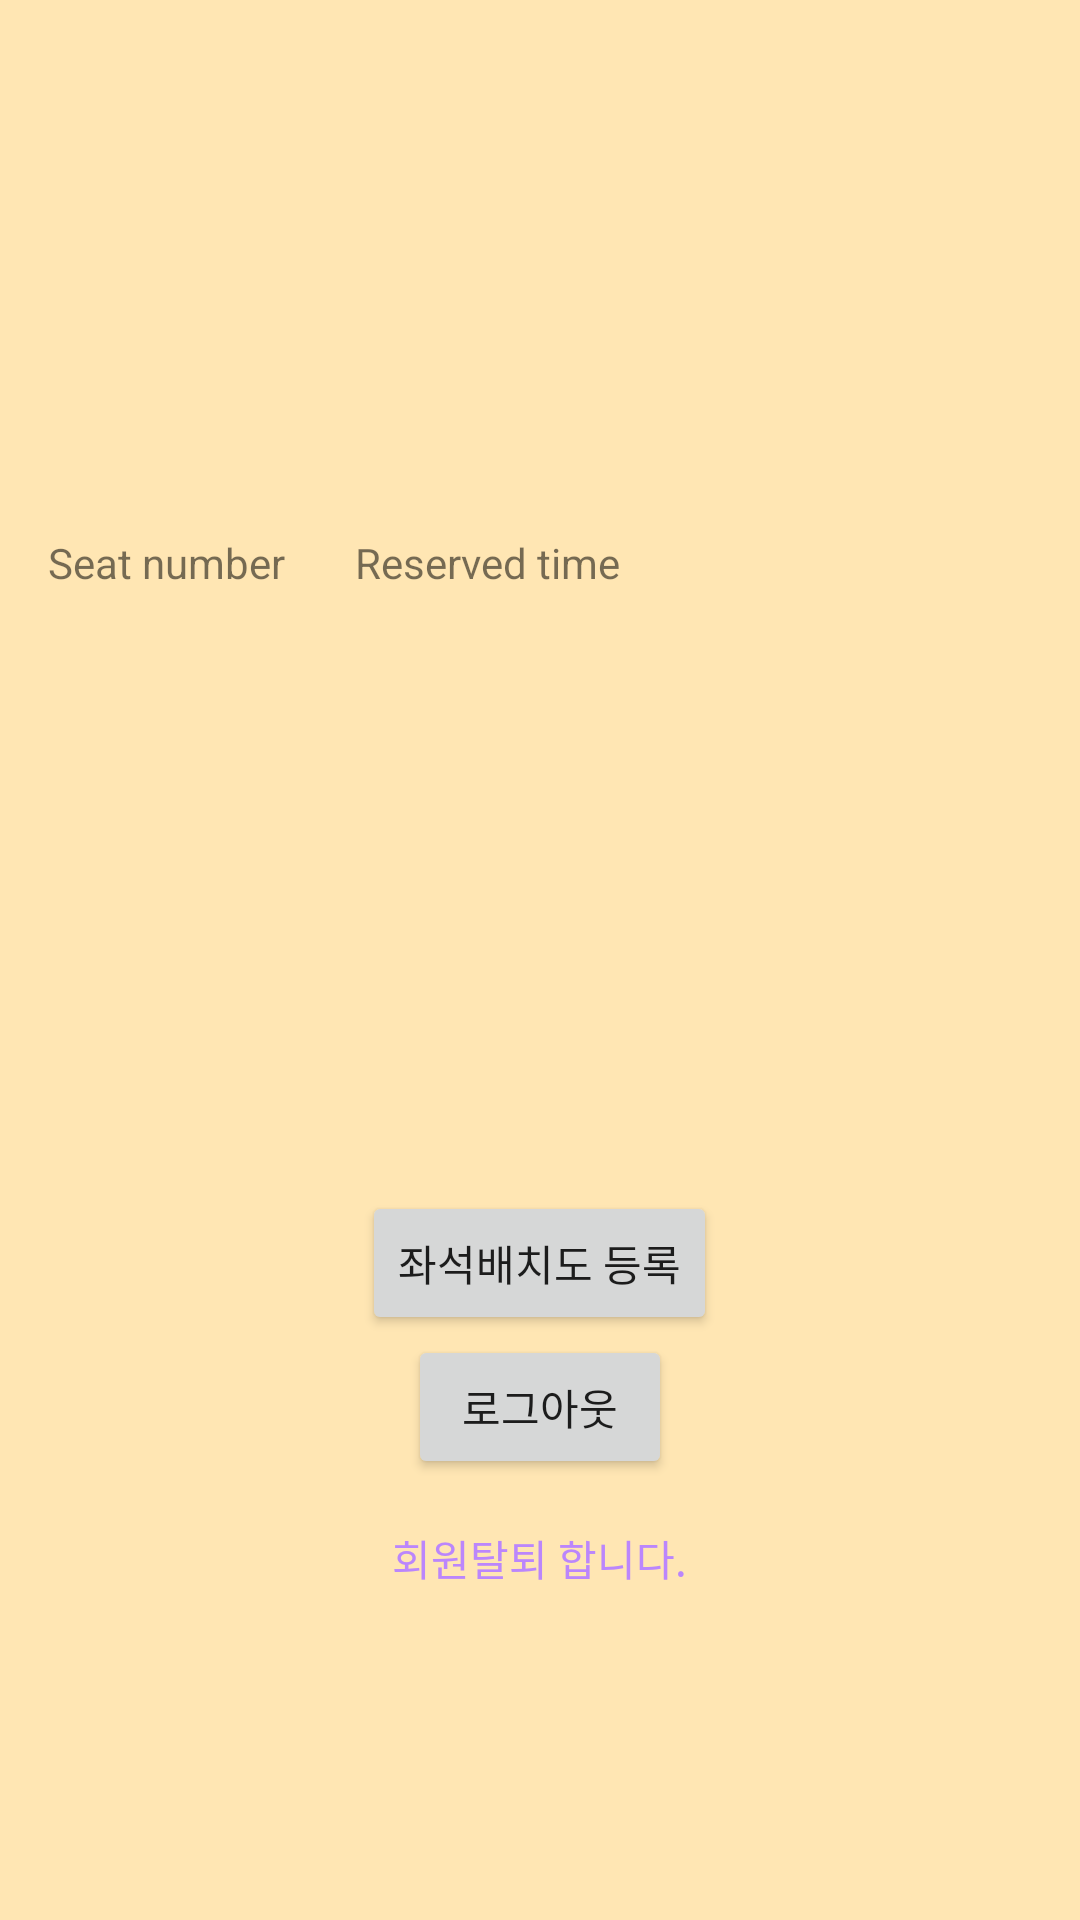

Produce the Android XML layout that renders to this screen, including the resource entries it uses.
<!-- AndroidManifest.xml: application theme Theme.PCbangReservation -->
<!-- res/layout/activity_owner_profile.xml -->
<?xml version="1.0" encoding="utf-8"?>
<RelativeLayout
    xmlns:android="http://schemas.android.com/apk/res/android"
    xmlns:app="http://schemas.android.com/apk/res-auto"
    xmlns:tools="http://schemas.android.com/tools"
    android:layout_width="match_parent"
    android:layout_height="match_parent"
    android:background="#ffe6b3">
    <LinearLayout
        android:orientation="vertical"
        android:layout_centerHorizontal="true"
        android:layout_centerVertical="true"
        android:layout_margin="16dp"
        android:layout_width="match_parent"
        android:layout_height="match_parent">

        <ImageView
            android:src="@drawable/pc"
            android:layout_gravity="center_horizontal"
            android:layout_width="60dp"
            android:layout_height="60dp" />

        <TextView
            android:id="@+id/textviewPCbangName"
            android:text=""
            android:layout_gravity="center_horizontal"
            android:layout_margin="16dp"
            android:layout_width="wrap_content"
            android:layout_height="wrap_content" />

        <TextView
            android:id="@+id/textviewPCbangAddress"
            android:text=""
            android:layout_gravity="center_horizontal"
            android:layout_margin="16dp"
            android:layout_width="wrap_content"
            android:layout_height="wrap_content" />

        <TextView
            android:id="@+id/textView3"
            android:layout_width="match_parent"
            android:layout_height="wrap_content"
            android:text="Seat number       Reserved time"
            app:layout_constraintEnd_toEndOf="parent"
            app:layout_constraintStart_toStartOf="parent"
            tools:layout_editor_absoluteY="704dp" />

        <ScrollView
            android:layout_width="match_parent"
            android:layout_height="200sp"
            android:layout_marginStart="4dp"
            android:layout_marginLeft="4dp"
            app:layout_constraintStart_toStartOf="parent"
            tools:layout_editor_absoluteY="297dp">

            <LinearLayout
                android:layout_width="wrap_content"
                android:layout_height="wrap_content"
                android:orientation="vertical">

                <androidx.recyclerview.widget.RecyclerView
                    android:id="@+id/pcbangSeatView"
                    android:layout_width="match_parent"
                    android:layout_height="match_parent" />
            </LinearLayout>
        </ScrollView>



        <Button
            android:layout_width="wrap_content"
            android:layout_height="wrap_content"
            android:id="@+id/buttonUploadSeatgrid"
            android:layout_gravity="center_horizontal"
            android:text="좌석배치도 등록"/>

        <ImageView
            android:layout_width="wrap_content"
            android:layout_height="wrap_content"
            android:id="@+id/imageView"
            app:layout_constraintEnd_toEndOf="parent"
            app:layout_constraintStart_toStartOf="parent"
            />

        <Button
            android:id="@+id/buttonLogout"
            android:text="로그아웃"
            android:layout_gravity="center_horizontal"
            android:layout_width="wrap_content"
            android:layout_height="wrap_content" />

        <TextView
            android:text="회원탈퇴 합니다."
            android:id="@+id/textviewDelete"
            android:layout_gravity="center_horizontal"
            android:textColor="@color/purple_200"
            android:layout_margin="16dp"
            android:layout_width="wrap_content"
            android:layout_height="wrap_content" />

    </LinearLayout>
</RelativeLayout>
<!-- resources referenced by this layout -->
<resources>
  <style name="Theme.PCbangReservation" parent="Theme.MaterialComponents.DayNight.DarkActionBar">
          
          <item name="colorPrimary">@color/purple_500</item>
          <item name="colorPrimaryVariant">@color/purple_700</item>
          <item name="colorOnPrimary">@color/white</item>
          
          <item name="colorSecondary">@color/teal_200</item>
          <item name="colorSecondaryVariant">@color/teal_700</item>
          <item name="colorOnSecondary">@color/black</item>
          
          <item name="android:statusBarColor" tools:targetApi="l">?attr/colorPrimaryVariant</item>
          
      </style>
  <!-- not gathered from this repository: default colours our renderer supplied (Android Studio template values) -->
  <color name="purple_200">#FFBB86FC</color>
  <color name="purple_500">#FF6200EE</color>
  <color name="purple_700">#FF3700B3</color>
  <color name="teal_200">#FF03DAC5</color>
  <color name="teal_700">#FF018786</color>
  <color name="black">#FF000000</color>
  <color name="white">#FFFFFFFF</color>
</resources>
